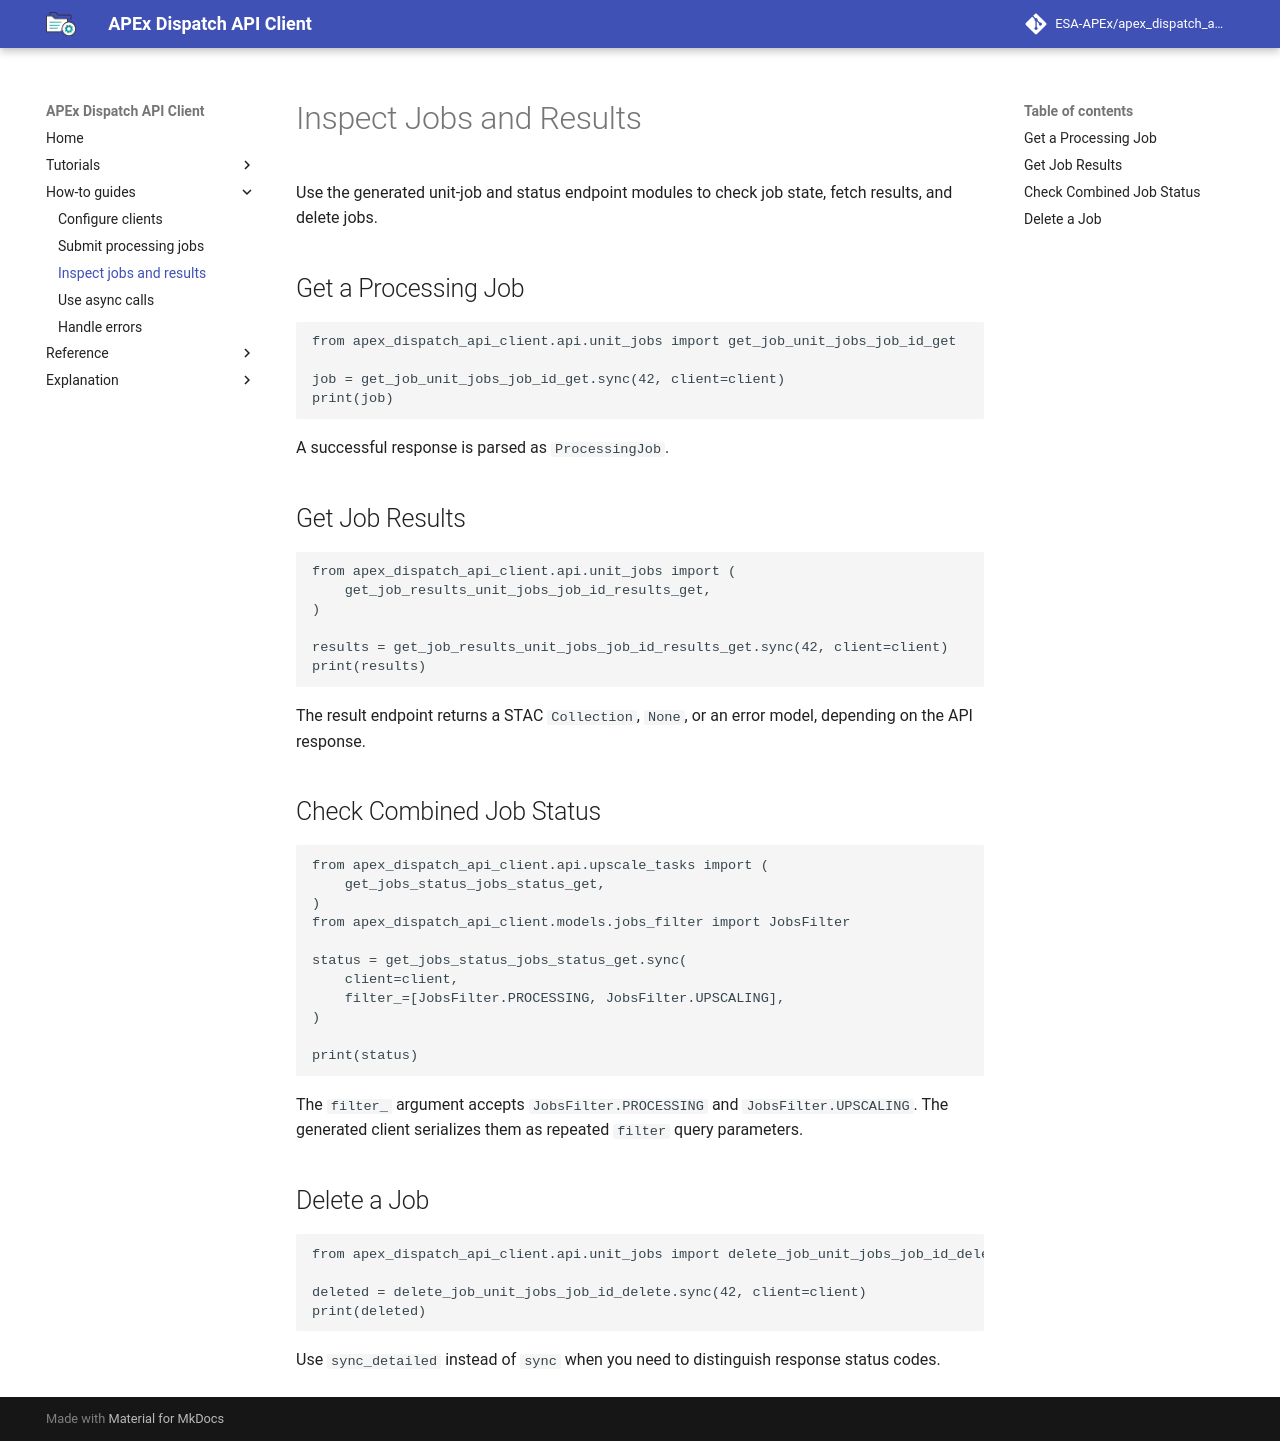

repository: ESA-APEx/apex_dispatch_api_client · page: how-to/inspect-jobs-and-results/index.html · generator: mkdocs

# Inspect Jobs and Results

Use the generated unit-job and status endpoint modules to check job state,
fetch results, and delete jobs.

## Get a Processing Job

```python
from apex_dispatch_api_client.api.unit_jobs import get_job_unit_jobs_job_id_get

job = get_job_unit_jobs_job_id_get.sync(42, client=client)
print(job)
```

A successful response is parsed as `ProcessingJob`.

## Get Job Results

```python
from apex_dispatch_api_client.api.unit_jobs import (
    get_job_results_unit_jobs_job_id_results_get,
)

results = get_job_results_unit_jobs_job_id_results_get.sync(42, client=client)
print(results)
```

The result endpoint returns a STAC `Collection`, `None`, or an error model,
depending on the API response.

## Check Combined Job Status

```python
from apex_dispatch_api_client.api.upscale_tasks import (
    get_jobs_status_jobs_status_get,
)
from apex_dispatch_api_client.models.jobs_filter import JobsFilter

status = get_jobs_status_jobs_status_get.sync(
    client=client,
    filter_=[JobsFilter.PROCESSING, JobsFilter.UPSCALING],
)

print(status)
```

The `filter_` argument accepts `JobsFilter.PROCESSING` and
`JobsFilter.UPSCALING`. The generated client serializes them as repeated
`filter` query parameters.

## Delete a Job

```python
from apex_dispatch_api_client.api.unit_jobs import delete_job_unit_jobs_job_id_delete

deleted = delete_job_unit_jobs_job_id_delete.sync(42, client=client)
print(deleted)
```

Use `sync_detailed` instead of `sync` when you need to distinguish response
status codes.
